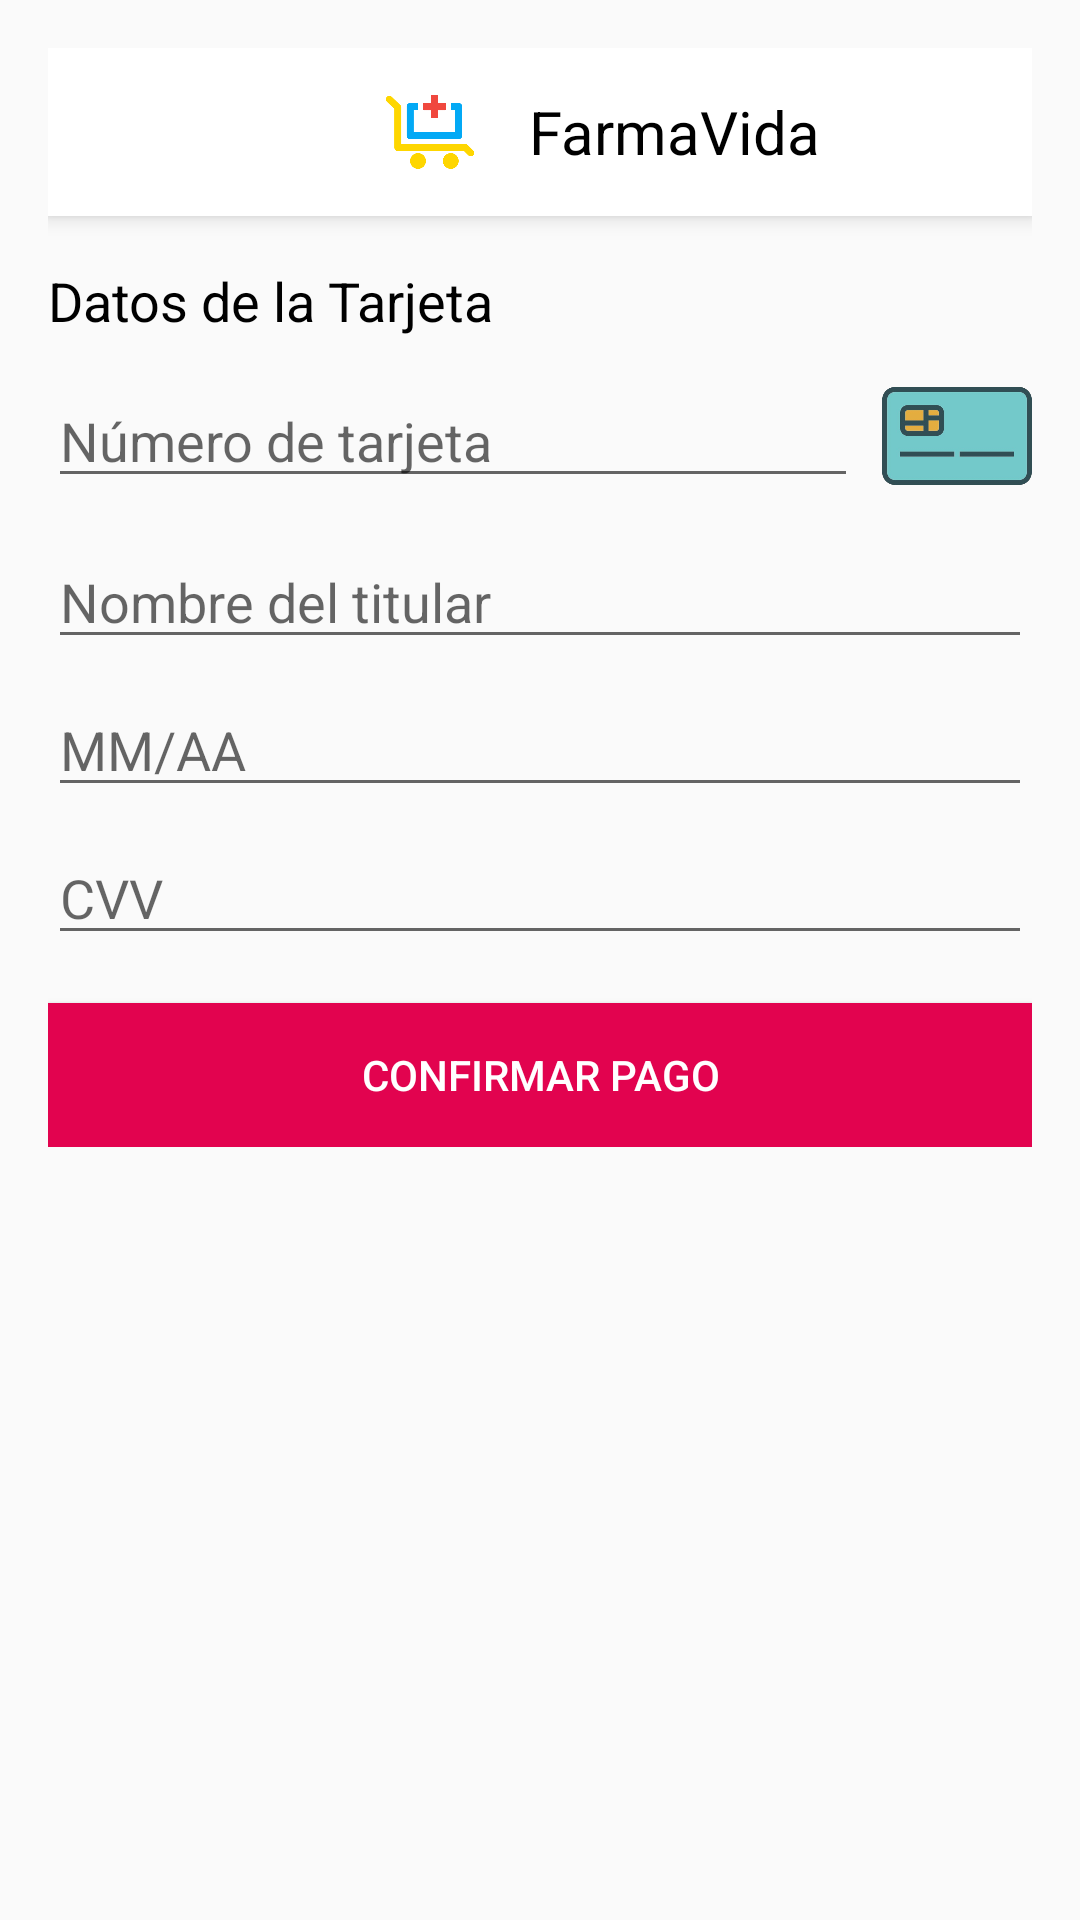

This screen was rendered from an Android layout file. Write that file and the resources it references.
<!-- AndroidManifest.xml: application theme AppTheme -->
<!-- res/layout/activity_pago_tarjeta.xml -->
<androidx.constraintlayout.widget.ConstraintLayout
    xmlns:android="http://schemas.android.com/apk/res/android"
    xmlns:app="http://schemas.android.com/apk/res-auto"
    xmlns:tools="http://schemas.android.com/tools"
    android:layout_width="match_parent"
    android:layout_height="match_parent"
    android:padding="16dp">

    
    <androidx.appcompat.widget.Toolbar
        android:id="@+id/toolbar_retroceder"
        android:layout_width="match_parent"
        android:layout_height="?attr/actionBarSize"
        android:background="@color/white"
        android:elevation="4dp"
        app:layout_constraintTop_toTopOf="parent"
        app:layout_constraintStart_toStartOf="parent"
        app:layout_constraintEnd_toEndOf="parent">

        <LinearLayout
            android:layout_width="match_parent"
            android:layout_height="match_parent"
            android:orientation="horizontal"
            android:gravity="center_vertical">

            <ImageView
                android:id="@+id/menu_retroceder8"
                android:layout_width="wrap_content"
                android:layout_height="wrap_content"
                android:padding="8dp"
                android:src="@drawable/ic_back"
                android:contentDescription="Retroceder" />

            <LinearLayout
                android:layout_width="0dp"
                android:layout_height="wrap_content"
                android:layout_weight="1"
                android:orientation="horizontal"
                android:gravity="center">

                <ImageView
                    android:id="@+id/logo_image"
                    android:layout_width="50dp"
                    android:layout_height="50dp"
                    android:src="@drawable/pharmavida"
                    android:padding="8dp"
                    android:contentDescription="Logo de iHealth" />

                <TextView
                    android:id="@+id/toolbar_title"
                    android:layout_width="wrap_content"
                    android:layout_height="wrap_content"
                    android:text="FarmaVida"
                    android:textColor="@color/black"
                    android:textSize="20sp"
                    android:layout_marginStart="8dp" />
            </LinearLayout>

        </LinearLayout>

    </androidx.appcompat.widget.Toolbar>

    
    <LinearLayout
        android:layout_width="match_parent"
        android:layout_height="wrap_content"
        android:orientation="vertical"
        app:layout_constraintTop_toBottomOf="@id/toolbar_retroceder"
        app:layout_constraintStart_toStartOf="parent"
        app:layout_constraintEnd_toEndOf="parent"
        android:layout_marginTop="16dp">

        <TextView
            android:layout_width="wrap_content"
            android:layout_height="wrap_content"
            android:text="Datos de la Tarjeta"
            android:textSize="18sp"
            android:textColor="@color/black" />

        <LinearLayout
            android:layout_width="match_parent"
            android:layout_height="wrap_content"
            android:orientation="horizontal"
            android:gravity="center_vertical"
            android:layout_marginTop="8dp">

            <EditText
                android:id="@+id/credit_card_number"
                android:layout_width="0dp"
                android:layout_height="wrap_content"
                android:layout_weight="1"
                android:hint="Número de tarjeta"
                android:inputType="number"
                android:maxLength="19" />

            <ImageView
                android:id="@+id/card_type_icon"
                android:layout_width="50dp"
                android:layout_height="50dp"
                android:layout_marginStart="8dp"
                android:src="@drawable/ic_default_card"
                android:contentDescription="Tipo de tarjeta" />
        </LinearLayout>

        <EditText
            android:id="@+id/nombresCompletos"
            android:layout_width="match_parent"
            android:layout_height="wrap_content"
            android:hint="Nombre del titular"
            android:inputType="textPersonName"
            android:layout_marginTop="8dp" />

        <EditText
            android:id="@+id/expiration_date"
            android:layout_width="match_parent"
            android:layout_height="wrap_content"
            android:hint="MM/AA"
            android:digits="0123456789/"
            android:inputType="number"
            android:layout_marginTop="8dp" />

        <EditText
            android:id="@+id/cvv_code"
            android:layout_width="match_parent"
            android:layout_height="wrap_content"
            android:hint="CVV"
            android:inputType="numberPassword"
            android:maxLength="3"
            android:layout_marginTop="8dp" />

        <Button
            android:id="@+id/btn_confirm_payment"
            android:layout_width="match_parent"
            android:layout_height="wrap_content"
            android:layout_marginTop="16dp"
            android:background="@color/red"
            android:text="Confirmar Pago"
            android:textColor="@color/white" />
    </LinearLayout>

</androidx.constraintlayout.widget.ConstraintLayout>
<!-- resources referenced by this layout -->
<resources>
  <color name="black">#FF000000</color>
  <color name="red">#E2034F</color>
  <color name="white">#FFFFFFFF</color>
  <!-- drawable ic_default_card: png bitmap (drawable, 46220 bytes) -->
  <!-- drawable pharmavida: png bitmap (drawable, 7140 bytes) -->
  <style name="AppTheme" parent="Theme.AppCompat.Light.NoActionBar">
          <item name="android:windowAnimationStyle">@null</item>
          <item name="colorPrimary">@color/colorPrimary</item>
          <item name="colorPrimaryDark">@color/colorPrimaryDark</item>
          <item name="colorAccent">@color/colorAccent</item>
          
      </style>
  <color name="colorPrimary">#FFFFFF</color>
  <color name="colorPrimaryDark">#000000</color>
  <color name="colorAccent">#FF4081</color>
</resources>
